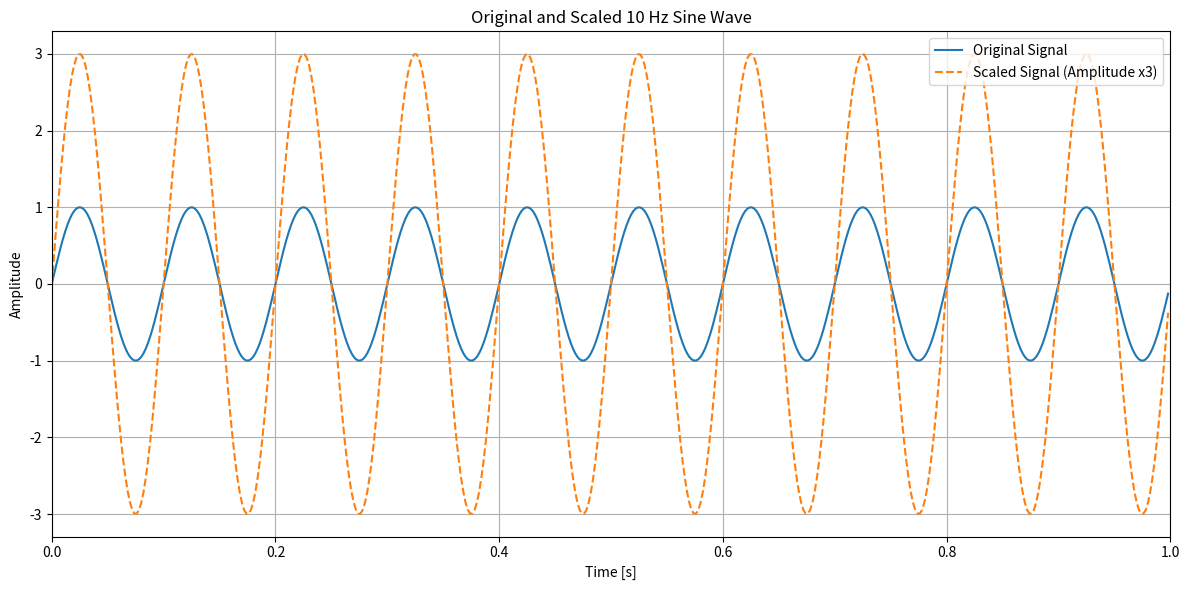

Source code (Python):
import numpy as np
import matplotlib.pyplot as plt

# Parameters
fs = 500  # Sampling frequency in Hz
duration = 1  # Duration in seconds
t = np.linspace(0, duration, int(fs * duration), endpoint=False)  # Time array

# Frequency
f = 10  # Frequency of the sine wave in Hz

# Generate the original sine wave
original_signal = np.sin(2 * np.pi * f * t)

# Scale the amplitude by 3
scaled_signal = 3 * original_signal

# Plot both signals
plt.figure(figsize=(12, 6))
plt.plot(t, original_signal, label='Original Signal')
plt.plot(t, scaled_signal, label='Scaled Signal (Amplitude x3)', linestyle='--')
plt.title('Original and Scaled 10 Hz Sine Wave')
plt.xlabel('Time [s]')
plt.ylabel('Amplitude')
plt.xlim(0, 1)  # Show full 1 second
plt.legend()
plt.grid(True)
plt.tight_layout()
plt.show()
